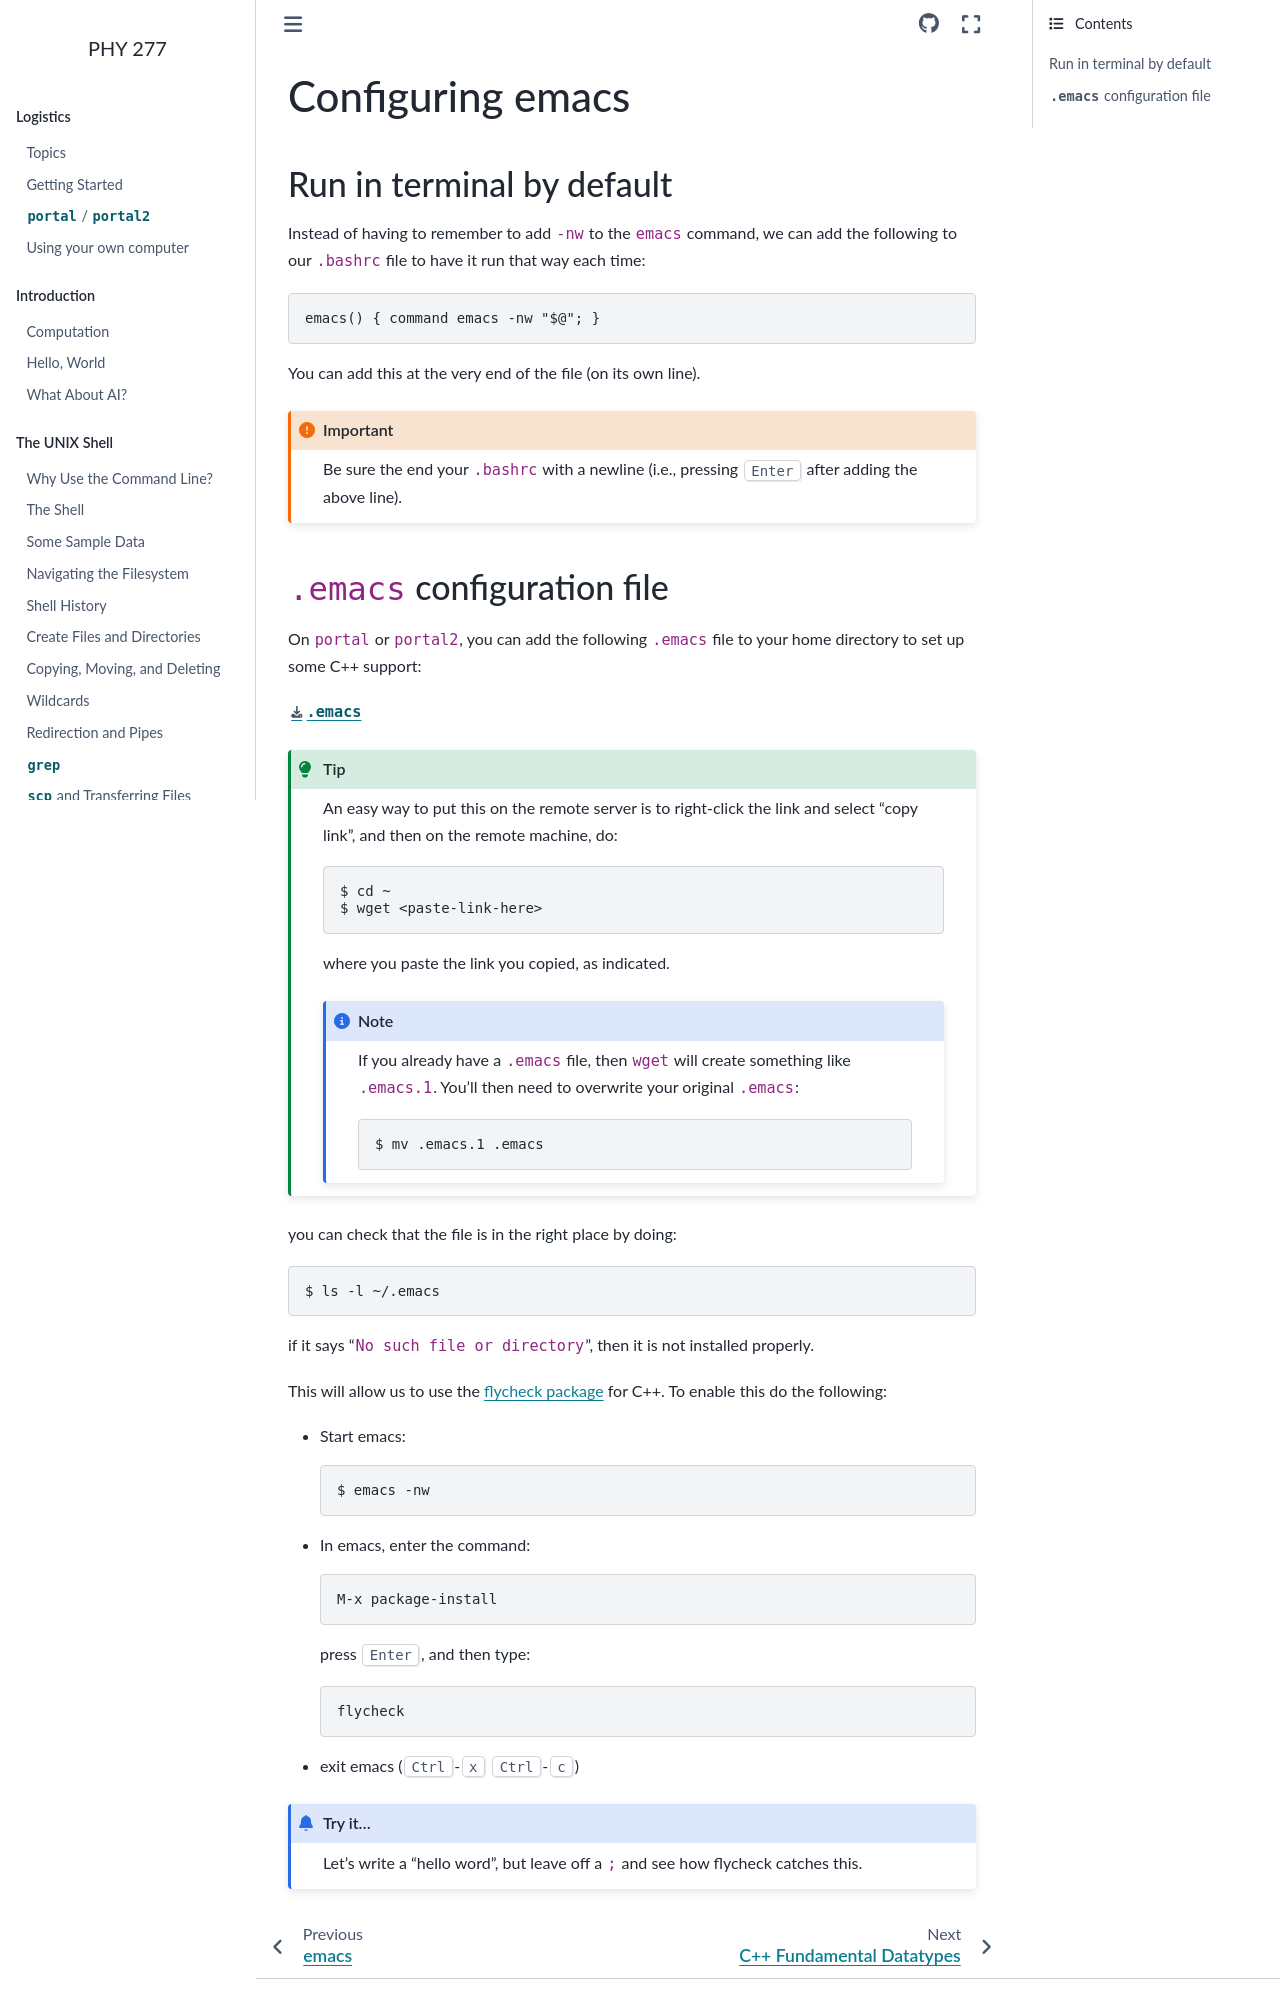

repository: zingale/phy277 · page: editors/configure-emacs.html · generator: sphinx

*****************
Configuring emacs
*****************


Run in terminal by default
==========================

Instead of having to remember to add ``-nw`` to the ``emacs`` command,
we can add the following to our ``.bashrc`` file to have it run that way
each time:

::

  emacs() { command emacs -nw "$@"; }

You can add this at the very end of the file (on its own line).

.. important::

   Be sure the end your ``.bashrc`` with a newline (i.e., pressing :kbd:`Enter`
   after adding the above line).
